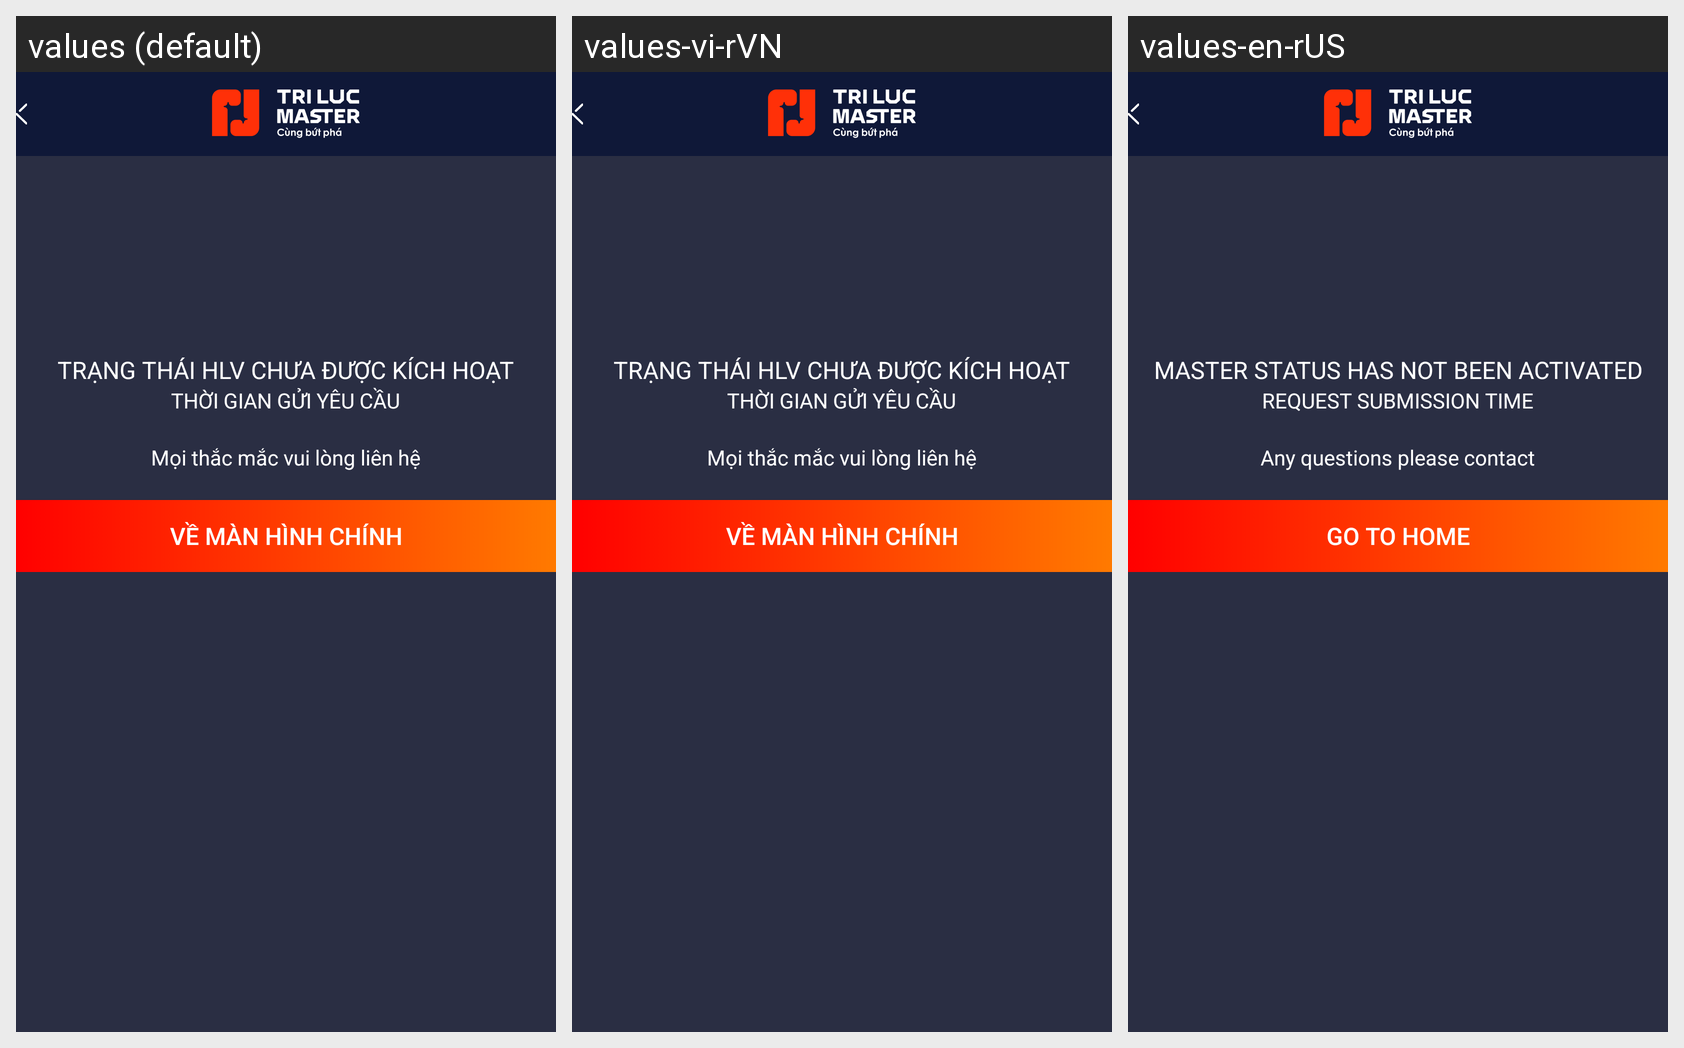

Translations of the strings shown on this Android screen, per locale in the grid:
Android screen res/layout/fragment_coach_not_activated.xml rendered under 3 locales, left to right: values (default), values-vi-rVN, values-en-rUS. Device: Nexus 5 (rendered at 1080×1920; each locale shown at half size, 540×960, under a caption strip naming it); theme Theme.DummyTriLuc.
Strings drawn on this screen, with the default value and each locale's value (text and hints the layout hard-codes, and strings that could not be matched under every locale, appear in the picture but are not listed):

coach_status_has_not_been_activated
  values: Trạng thái HLV chưa được kích hoạt
  values-vi-rVN: Trạng thái HLV chưa được kích hoạt
  values-en-rUS: Master status has not been activated

time_to_send_request
  values: Thời gian gửi yêu cầu
  values-vi-rVN: Thời gian gửi yêu cầu
  values-en-rUS: Request submission time

any_questions_please_contact
  values: Mọi thắc mắc vui lòng liên hệ
  values-vi-rVN: Mọi thắc mắc vui lòng liên hệ
  values-en-rUS: Any questions please contact

back_to_home
  values: Về màn hình chính
  values-vi-rVN: Về màn hình chính
  values-en-rUS: Go to home
